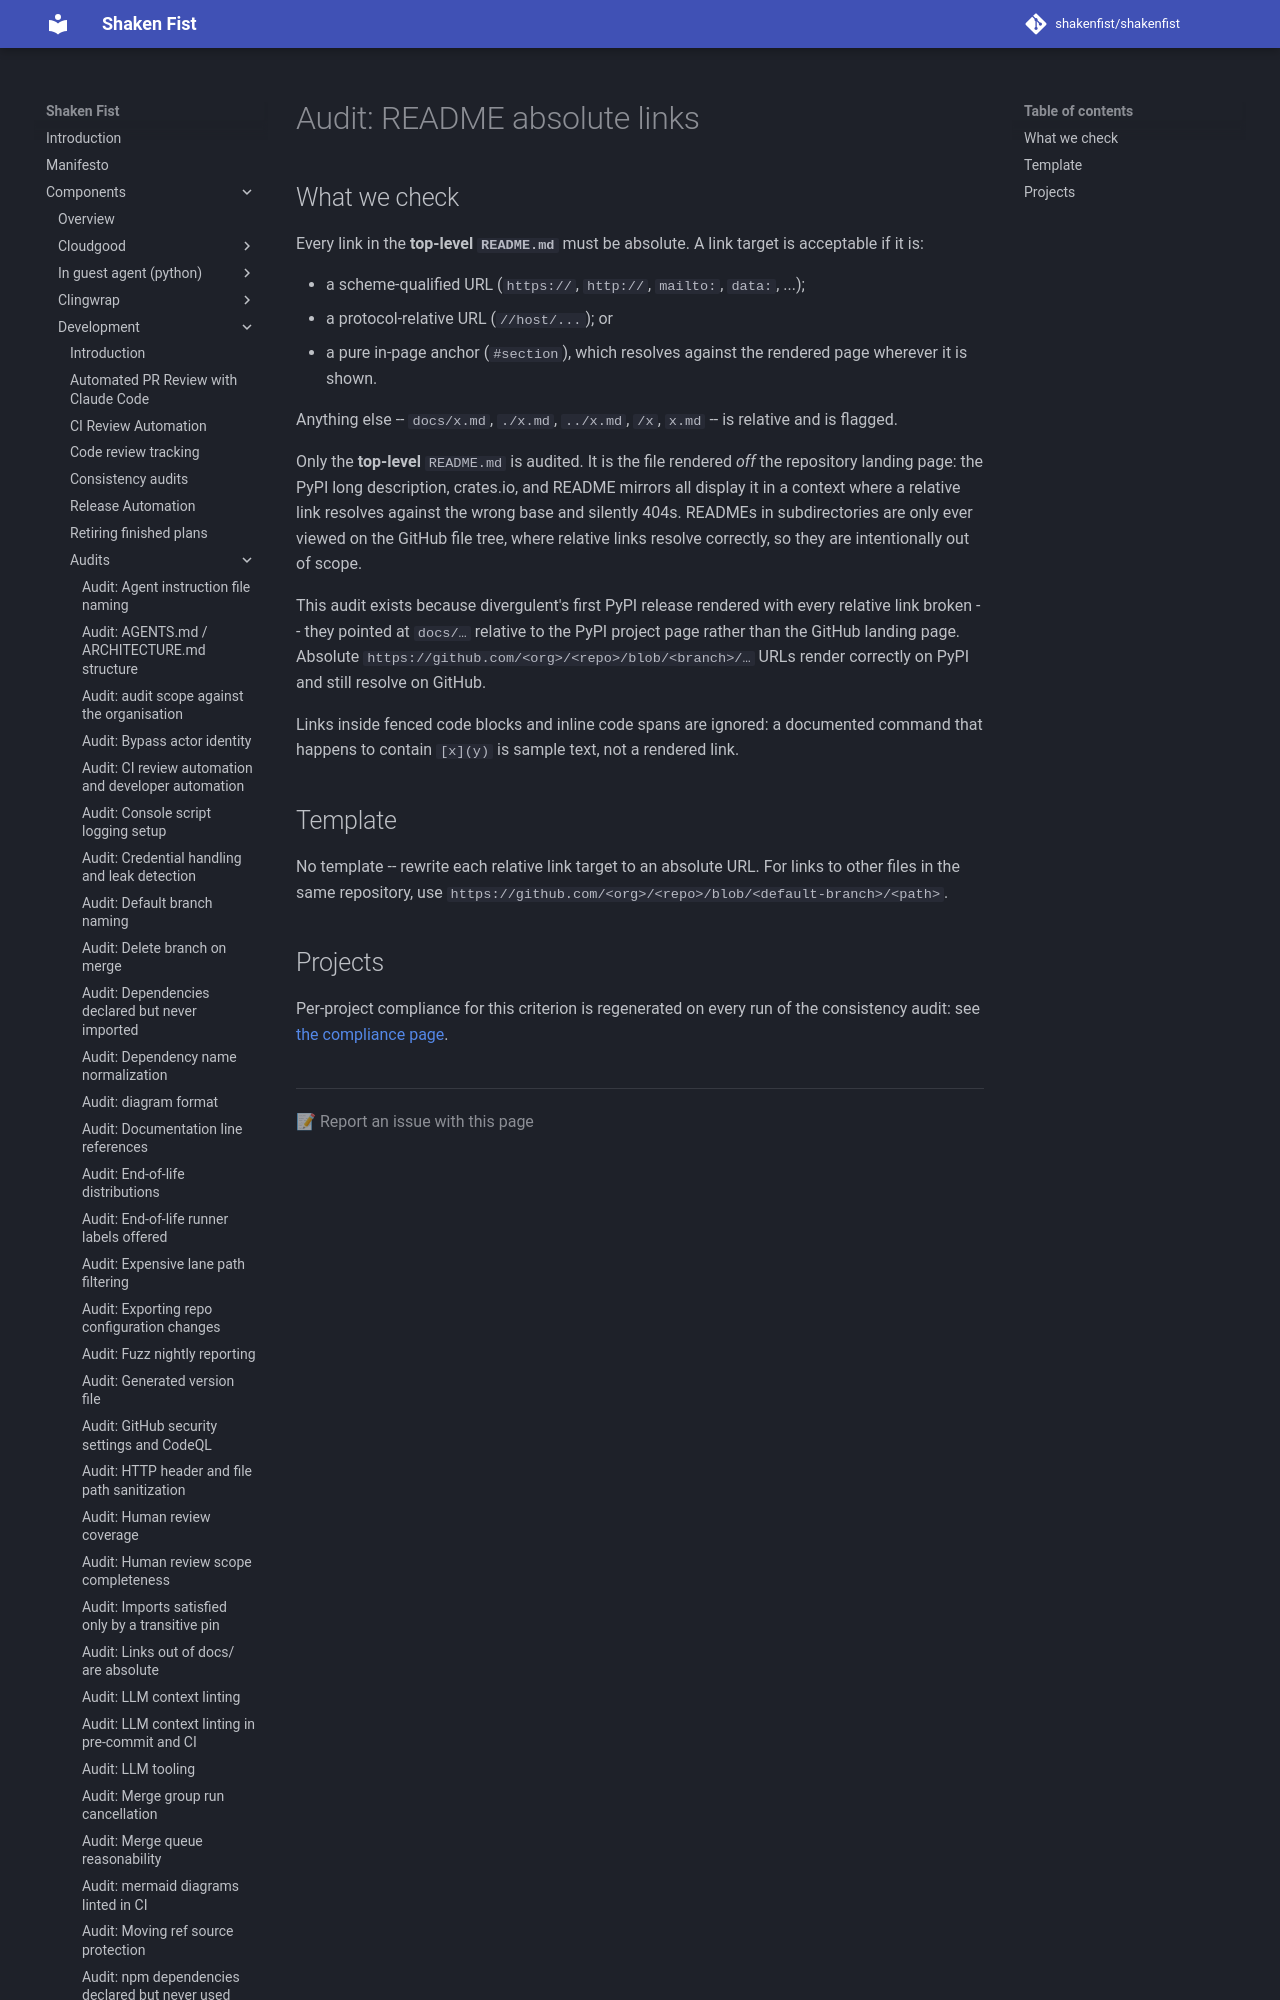

repository: shakenfist/shakenfist · page: components/development/audits/readme-absolute-links/index.html · generator: mkdocs

# Audit: README absolute links

## What we check

Every link in the **top-level `README.md`** must be absolute. A link
target is acceptable if it is:

* a scheme-qualified URL (`https://`, `http://`, `mailto:`, `data:`,
  ...);
* a protocol-relative URL (`//host/...`); or
* a pure in-page anchor (`#section`), which resolves against the
  rendered page wherever it is shown.

Anything else -- `docs/x.md`, `./x.md`, `../x.md`, `/x`, `x.md` -- is
relative and is flagged.

Only the **top-level** `README.md` is audited. It is the file rendered
*off* the repository landing page: the PyPI long description,
crates.io, and README mirrors all display it in a context where a
relative link resolves against the wrong base and silently 404s.
READMEs in subdirectories are only ever viewed on the GitHub file
tree, where relative links resolve correctly, so they are
intentionally out of scope.
